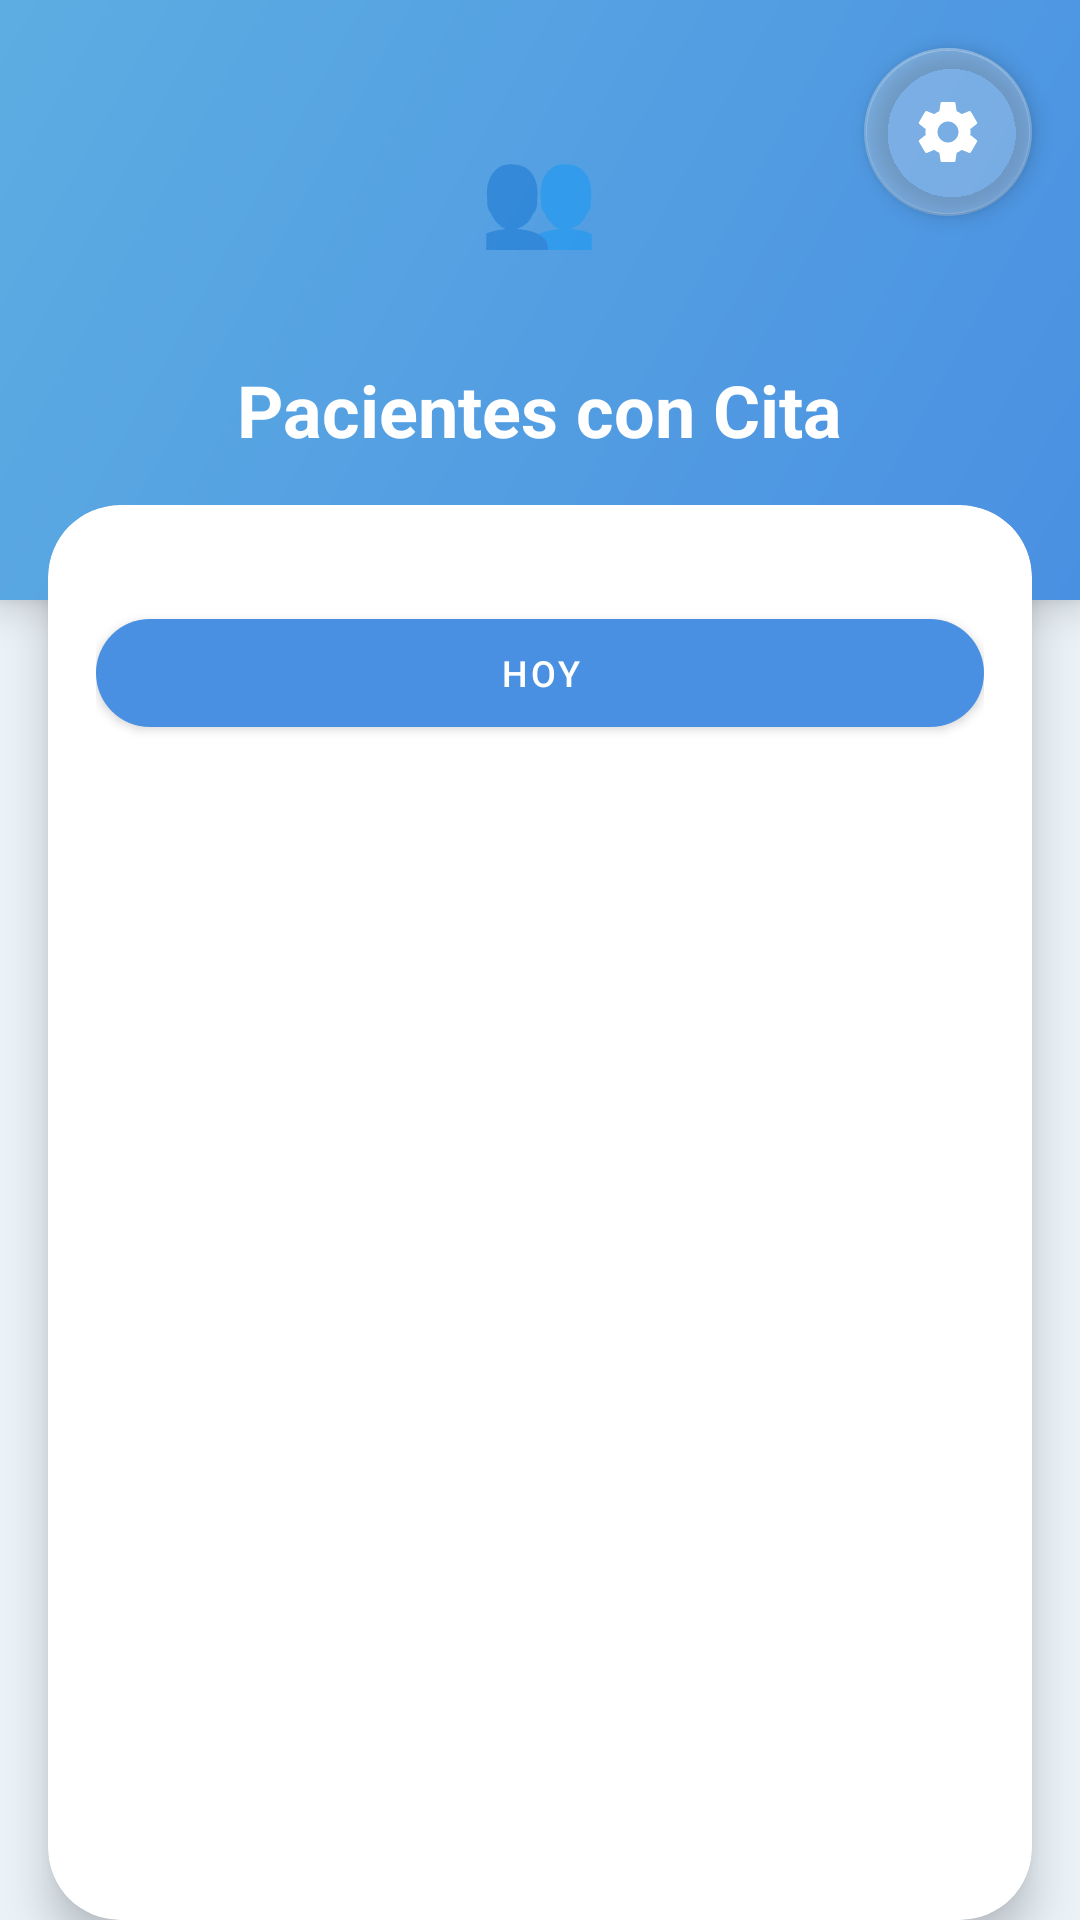

Android layout source for this screen:
<!-- AndroidManifest.xml: application theme Theme.HospitalSanPedro -->
<!-- res/layout/activity_main.xml -->
<?xml version="1.0" encoding="utf-8"?>
<androidx.constraintlayout.widget.ConstraintLayout
    xmlns:android="http://schemas.android.com/apk/res/android"
    xmlns:app="http://schemas.android.com/apk/res-auto"
    android:layout_width="match_parent"
    android:layout_height="match_parent"
    android:background="@color/azul_super_claro"
    android:fitsSystemWindows="true">

    
    <RelativeLayout
        android:id="@+id/header"
        android:layout_width="0dp"
        android:layout_height="200dp"
        android:background="@drawable/header_gradient"
        android:elevation="8dp"
        app:layout_constraintTop_toTopOf="parent"
        app:layout_constraintStart_toStartOf="parent"
        app:layout_constraintEnd_toEndOf="parent">

        
        <com.google.android.material.floatingactionbutton.FloatingActionButton
            android:id="@+id/btnMenuOpciones"
            android:layout_width="56dp"
            android:layout_height="56dp"
            android:layout_alignParentTop="true"
            android:layout_alignParentEnd="true"
            android:layout_marginTop="16dp"
            android:layout_marginEnd="16dp"
            app:backgroundTint="#40FFFFFF"
            app:tint="@color/white"
            app:rippleColor="@color/white"
            app:elevation="4dp"
            app:srcCompat="@drawable/ic_settings" />

        
        <LinearLayout
            android:layout_width="wrap_content"
            android:layout_height="wrap_content"
            android:orientation="vertical"
            android:gravity="center"
            android:layout_centerInParent="true"
            android:layout_marginTop="16dp">

            
            <LinearLayout
                android:layout_width="80dp"
                android:layout_height="80dp"
                android:layout_marginBottom="16dp"
                android:background="@drawable/circle_white_background"
                android:elevation="4dp"
                android:gravity="center">

                <TextView
                    android:layout_width="wrap_content"
                    android:layout_height="wrap_content"
                    android:text="👥"
                    android:textSize="32sp"/>
            </LinearLayout>

            
            <TextView
                android:layout_width="wrap_content"
                android:layout_height="wrap_content"
                android:layout_marginBottom="4dp"
                android:text="Pacientes con Cita"
                android:textColor="@color/white"
                android:textSize="24sp"
                android:textStyle="bold" />

            
            <TextView
                android:id="@+id/tvContador"
                android:layout_width="wrap_content"
                android:layout_height="wrap_content"
                android:alpha="0.9"
                android:textColor="@color/white"
                android:textSize="14sp"/>
        </LinearLayout>
    </RelativeLayout>

    
    <androidx.cardview.widget.CardView
        android:id="@+id/contentCard"
        android:layout_width="0dp"
        android:layout_height="0dp"
        android:layout_marginHorizontal="16dp"
        android:layout_marginTop="-32dp"
        app:cardCornerRadius="24dp"
        app:cardElevation="8dp"
        app:cardBackgroundColor="@color/white"
        app:layout_constraintTop_toBottomOf="@id/header"
        app:layout_constraintBottom_toBottomOf="parent"
        app:layout_constraintStart_toStartOf="parent"
        app:layout_constraintEnd_toEndOf="parent">

        <LinearLayout
            android:layout_width="match_parent"
            android:layout_height="wrap_content"
            android:orientation="vertical"
            android:padding="16dp">

            
            <com.google.android.material.textfield.TextInputLayout
                style="@style/Widget.MaterialComponents.TextInputLayout.OutlinedBox"
                android:layout_width="match_parent"
                android:layout_height="wrap_content"
                android:layout_marginBottom="16dp"
                app:boxBackgroundColor="@color/white"
                app:boxStrokeColor="@color/azul_pastel_claro"
                app:shapeAppearanceOverlay="@style/TextInputLayoutRounded"/>

            
            <LinearLayout
                android:layout_width="match_parent"
                android:layout_height="wrap_content"
                android:layout_marginBottom="16dp"
                android:orientation="horizontal">

                <com.google.android.material.button.MaterialButton
                    android:layout_width="match_parent"
                    android:layout_height="wrap_content"
                    android:text="Hoy"
                    android:textSize="12sp"
                    app:backgroundTint="@color/azul_serenidad"
                    app:cornerRadius="18dp" />
            </LinearLayout>

            
            <androidx.recyclerview.widget.RecyclerView
                android:id="@+id/rvPacientes"
                android:layout_width="match_parent"
                android:layout_height="0dp"
                android:layout_weight="1"
                android:clipToPadding="false"
                android:paddingTop="8dp"
                android:paddingBottom="16dp"/>
        </LinearLayout>
    </androidx.cardview.widget.CardView>

</androidx.constraintlayout.widget.ConstraintLayout>
<!-- resources referenced by this layout -->
<resources>
  <color name="azul_pastel_claro">#AED6F1</color>
  <color name="azul_serenidad">#4A90E2</color>
  <color name="azul_super_claro">#EAF2F8</color>
  <color name="white">#FFFFFF</color>
  <!-- drawable header_gradient (drawable) -->
  <?xml version="1.0" encoding="utf-8"?>
  <shape xmlns:android="http://schemas.android.com/apk/res/android"
      android:shape="rectangle">
      <gradient
          android:startColor="@color/azul_serenidad"
          android:endColor="@color/azul_cielo_suave"
          android:angle="135"/>
  </shape>
  <!-- drawable ic_settings (drawable) -->
  <vector xmlns:android="http://schemas.android.com/apk/res/android"
      android:width="24dp"
      android:height="24dp"
      android:viewportWidth="24"
      android:viewportHeight="24">
      <path
          android:fillColor="#FFFFFF"
          android:pathData="M19.43,12.98c0.04,-0.32 0.07,-0.64 0.07,-0.98s-0.03,-0.66 -0.07,-0.98l2.11,-1.65c0.19,-0.15 0.24,-0.42 0.12,-0.64l-2,-3.46c-0.12,-0.22 -0.39,-0.3 -0.61,-0.22l-2.49,1c-0.52,-0.4 -1.08,-0.73 -1.69,-0.98l-0.38,-2.65C14.46,2.18 14.25,2 14,2h-4c-0.25,0 -0.46,0.18 -0.49,0.42l-0.38,2.65c-0.61,0.25 -1.17,0.59 -1.69,0.98l-2.49,-1c-0.22,-0.09 -0.49,0 -0.61,0.22l-2,3.46c-0.13,0.22 -0.07,0.49 0.12,0.64l2.11,1.65C4.53,11.34 4.5,11.67 4.5,12s0.03,0.66 0.07,0.98l-2.11,1.65c-0.19,0.15 -0.24,0.42 -0.12,0.64l2,3.46c0.12,0.22 0.39,0.3 0.61,0.22l2.49,-1c0.52,0.4 1.08,0.73 1.69,0.98l0.38,2.65c0.03,0.24 0.24,0.42 0.49,0.42h4c0.25,0 0.46,-0.18 0.49,-0.42l0.38,-2.65c0.61,-0.25 1.17,-0.59 1.69,-0.98l2.49,1c0.22,0.09 0.49,0 0.61,-0.22l2,-3.46c0.12,-0.22 0.07,-0.49 -0.12,-0.64l-2.11,-1.65zM12,15.5c-1.93,0 -3.5,-1.57 -3.5,-3.5s1.57,-3.5 3.5,-3.5s3.5,1.57 3.5,3.5S13.93,15.5 12,15.5z"/>
  </vector>
  <style name="TextInputLayoutRounded" parent="">
          <item name="cornerFamily">rounded</item>
          <item name="cornerSize">12dp</item>
      </style>
  <style name="Theme.HospitalSanPedro" parent="Theme.MaterialComponents.Light.NoActionBar">
  
          
          <item name="android:forceDarkAllowed" tools:targetApi="29">false</item>
  
          
          <item name="colorPrimary">@color/purple_500</item>
          <item name="colorPrimaryVariant">@color/purple_700</item>
          <item name="colorOnPrimary">@color/white</item>
  
          
          <item name="colorSecondary">@color/teal_200</item>
          <item name="colorSecondaryVariant">@color/teal_700</item>
          <item name="colorOnSecondary">@color/black</item>
  
          
          <item name="android:colorBackground">@color/white</item>
  
          <item name="colorSurface">@color/white</item>
          <item name="colorOnBackground">@color/black</item>
          <item name="colorOnSurface">@color/black</item>
  
          
          <item name="android:statusBarColor">@color/purple_700</item>
  
      </style>
  <color name="azul_cielo_suave">#5DADE2</color>
  <color name="purple_500">#6200EE</color>
  <color name="purple_700">#3700B3</color>
  <color name="teal_200">#03DAC5</color>
  <color name="teal_700">#018786</color>
  <color name="black">#000000</color>
</resources>
